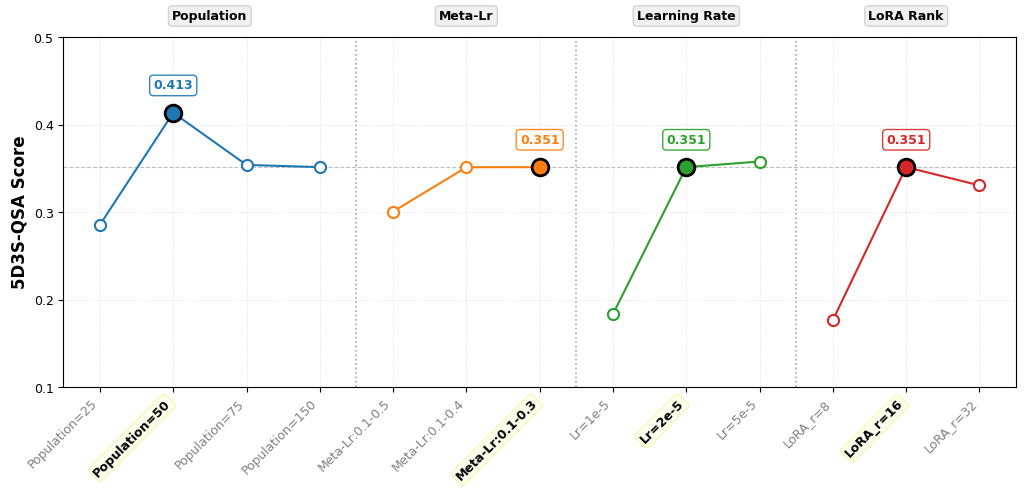

This chart was generated by the following Python code:
import matplotlib.pyplot as plt
import numpy as np
import matplotlib.font_manager as fm

# 设置中文字体，解决冒号乱码问题
try:
    # Windows系统中文字体
    font_path = "C:/Windows/Fonts/simhei.ttf"  # 黑体
    font_prop = fm.FontProperties(fname=font_path)
    plt.rcParams['font.sans-serif'] = ['Arial']
    plt.rcParams['axes.unicode_minus'] = False
except:
    # 备选方案：使用系统默认字体
    plt.rcParams['font.sans-serif'] = ['Arial']
    plt.rcParams['axes.unicode_minus'] = False

# 设置CNS期刊风格
plt.rcParams.update({
    'font.size': 10,
    'axes.labelsize': 11,
    'axes.titlesize': 12,
    'xtick.labelsize': 9,
    'ytick.labelsize': 9,
    'legend.fontsize': 9,
    'figure.dpi': 300,
    'savefig.dpi': 300,
    'figure.autolayout': False,
    'axes.linewidth': 0.8,
    'grid.linewidth': 0.5,
    'grid.alpha': 0.3,
    'lines.linewidth': 1.5,
    'lines.markersize': 8,
    'axes.grid': True,
    'grid.linestyle': '--',
})

# 数据
x_labels = [
    'Population=25', 'Population=50', 'Population=75', 'Population=150',
    'Meta-Lr:0.1-0.5', 'Meta-Lr:0.1-0.4', 'Meta-Lr:0.1-0.3',
    'Lr=1e-5', 'Lr=2e-5', 'Lr=5e-5',
    'LoRA_r=8', 'LoRA_r=16', 'LoRA_r=32'
]

values = [
    0.2854, 0.4134, 0.3538, 0.3513,
    0.3005, 0.3512, 0.3513,
    0.1834, 0.3513, 0.3577,
    0.1765, 0.3513, 0.3304
]

# 定义4个段落
segments = [
    {'name': 'Population', 'indices': [0, 1, 2, 3], 'values': values[0:4], 'color': '#1f77b4'},
    {'name': 'Meta-Lr', 'indices': [4, 5, 6], 'values': values[4:7], 'color': '#ff7f0e'},
    {'name': 'Learning Rate', 'indices': [7, 8, 9], 'values': values[7:10], 'color': '#2ca02c'},
    {'name': 'LoRA Rank', 'indices': [10, 11, 12], 'values': values[10:13], 'color': '#d62728'}
]

# 创建图形
fig, ax = plt.subplots(figsize=(11, 5.5))

# 用于存储需要突出显示的x轴标签索引
highlight_indices = []

# 绘制每个段落（段落之间不连线）
for seg_idx, segment in enumerate(segments):
    indices = segment['indices']
    seg_values = segment['values']
    color = segment['color']

    # 特别处理Learning Rate段落：选择Lr=2e5（索引8）而不是最大值0.3577（索引9）
    if seg_idx == 2:  # Learning Rate段落的索引为2
        # 手动指定Lr=2e5为最高值（索引8）
        max_idx = 8
        max_val = values[8]
    else:
        # 其他段落正常计算最高值
        max_val = max(seg_values)
        max_idx = indices[seg_values.index(max_val)]

    # 将最高值的索引添加到突出显示列表中
    highlight_indices.append(max_idx)

    # 绘制当前段落的折线（只在段落内部连线）
    ax.plot(indices, seg_values,
            color=color, marker='o', linewidth=1.5,
            markersize=8, markerfacecolor='white',
            markeredgewidth=1.5, markeredgecolor=color,
            zorder=3)

    # 高亮显示每个段落内的最高值
    ax.plot(max_idx, max_val,
            marker='o', markersize=12, color=color,
            markeredgecolor='black', markeredgewidth=2,
            zorder=4)

    # 标注最高值的数值
    ax.annotate(f'{max_val:.3f}',
                xy=(max_idx, max_val),
                xytext=(0, 15),  # 向上偏移15个点
                textcoords='offset points',
                ha='center', va='bottom',
                fontsize=9, fontweight='bold',
                color=color,
                bbox=dict(boxstyle='round,pad=0.3',
                         facecolor='white',
                         edgecolor=color,
                         alpha=0.9),
                zorder=5)

# 设置y轴
ax.set_ylim(0.1, 0.5)
ax.set_yticks([0.1, 0.2, 0.3, 0.4, 0.5])
ax.set_ylabel('5D3S-QSA Score', fontsize=12, fontweight='bold')

# 设置x轴
ax.set_xlim(-0.5, len(x_labels) - 0.5)
ax.set_xticks(range(len(x_labels)))
ax.set_xticklabels(x_labels, rotation=45, ha='right')

# 设置x轴标签样式：用颜色突出显示重要标签
for i, tick in enumerate(ax.get_xticklabels()):
    if i in highlight_indices:
        # 突出显示的标签：黑色加粗，带浅色背景
        tick.set_color('black')
        tick.set_fontweight('bold')
        tick.set_bbox(dict(facecolor='lightyellow', alpha=0.5, edgecolor='gold',
                          boxstyle='round,pad=0.2', linewidth=0.5))
    else:
        # 普通标签：灰色
        tick.set_color('gray')
        tick.set_fontweight('normal')
        # 移除普通标签的背景
        tick.set_bbox(None)

# 添加段落间的分隔线（更明显的分隔）
break_positions = [3.5, 6.5, 9.5]  # 段落之间的位置
for bp in break_positions:
    ax.axvline(x=bp, color='gray', linestyle=':', linewidth=1.2, alpha=0.7, zorder=1)

# 添加段落标题背景 - 字体缩小一号（从10改为9）
for i, seg in enumerate(segments):
    if i == 0:
        title_x = np.mean([0, 3])  # 第一个段落的中点
    elif i == 1:
        title_x = np.mean([4, 6])  # 第二个段落的中点
    elif i == 2:
        title_x = np.mean([7, 9])  # 第三个段落的中点
    else:
        title_x = np.mean([10, 12])  # 第四个段落的中点

    # 添加段落标题，字体大小改为9
    ax.text(title_x, 0.52, seg['name'],
            ha='center', fontsize=9, fontweight='bold',
            bbox=dict(boxstyle='round,pad=0.3',
                     facecolor='lightgray',
                     edgecolor='gray',
                     alpha=0.3),
            zorder=2)

# 添加基线参考线（0.3513）- 只保留线条，不添加文字标注
baseline_value = 0.3513
ax.axhline(y=baseline_value, color='gray', linestyle='--',
           linewidth=0.8, alpha=0.5, zorder=1)

# 添加网格
ax.grid(True, linestyle='--', alpha=0.3, zorder=0)

# 设置边框
for spine in ax.spines.values():
    spine.set_linewidth(0.8)

# 调整布局，给x轴标签更多空间
plt.tight_layout(rect=[0.03, 0.03, 0.97, 0.95])

plt.show()
